Run: headless pygame with SDL's dummy video driver; simulated clock (each Clock.tick advances the game by its frame time, no real sleeping); random seed 0; keys injected as events and as key.get_pressed() state; no mouse input.
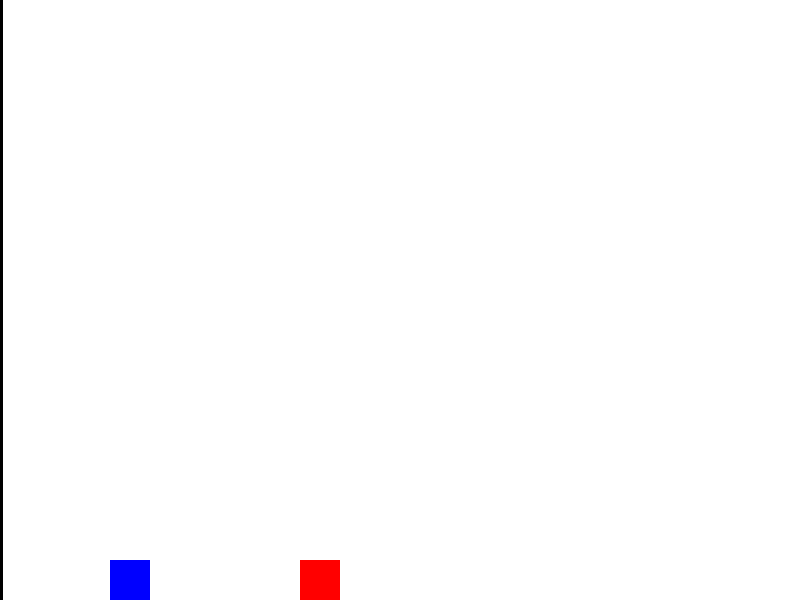
Frame 1 of 4 · flips 1–60 · no input
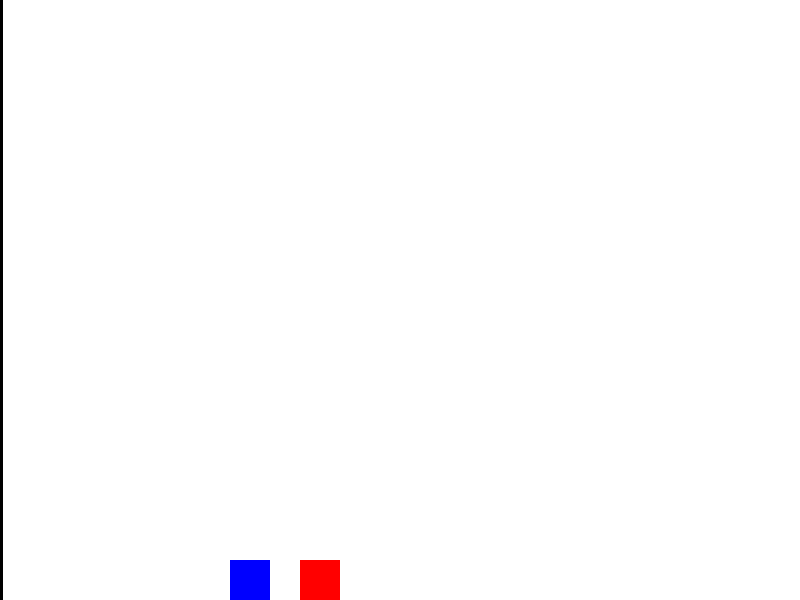
Frame 2 of 4 · flips 61–180 · tapped SPACE, RETURN · held RIGHT (→), D
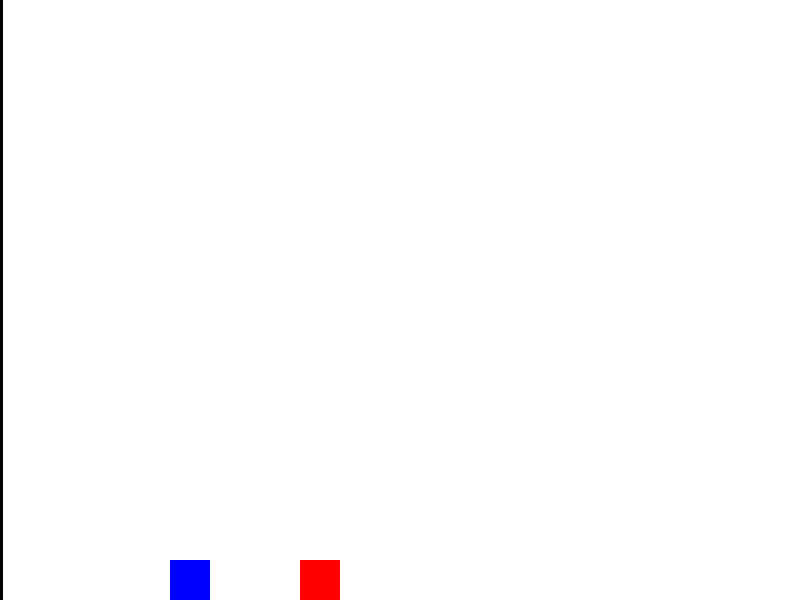
Frame 3 of 4 · flips 181–300 · held DOWN (↓), S
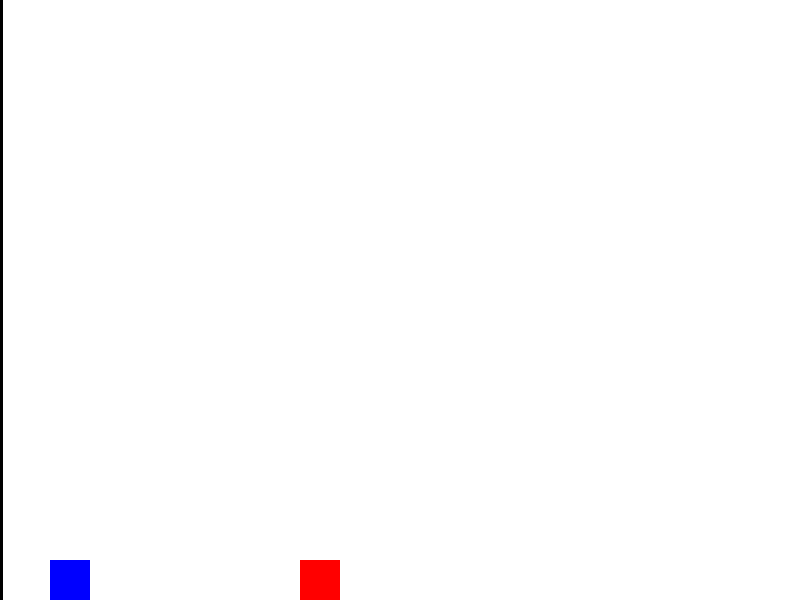
Frame 4 of 4 · flips 301–420 · held LEFT (←), A, UP (↑), W

The pygame program that drew these frames:

import pygame
import sys

# Initialize pygame
pygame.init()

# Set up display
screen_width = 800
screen_height = 600
screen = pygame.display.set_mode((screen_width, screen_height))
pygame.display.set_caption("Collision Simulation")

# Colors
white = (255, 255, 255)
blue = (0, 0, 255)
red = (255, 0, 0)

# Create blocks
block1_mass = 1
block1_width = 40
block1_height = 40
block1_x = 50
block1_y = screen_height - block1_height
block1_vx = 1 if block1_mass == 1 else 0

block2_mass = 100000
block2_width = 40
block2_height = 40
block2_x = 300
block2_y = screen_height - block2_height
block2_vx = 0

# Create wall
wall_color = (0, 0, 0)
wall_thickness = 5

def draw_wall():
    pygame.draw.line(screen, wall_color, (0, 0), (0, screen_height), wall_thickness)

# Main loop
def main():
    global block1_x, block2_x, block1_vx, block2_vx
    clock = pygame.time.Clock()

    while True:
        for event in pygame.event.get():
            if event.type == pygame.QUIT:
                pygame.quit()
                sys.exit()

        screen.fill(white)
        draw_wall()
# i fixed it, but i want the red one to start moving first, and when it hits the blue one, transfer velocity like elastic movment and physics in real life would, but add a feature to change the weight, and make the text showing the weight in a text box attached to the boxes 
        # Update block positions
        block1_x += block1_vx
        block2_x += block2_vx

        # Check collisions
        if block1_x + block1_width >= block2_x:
            block1_vx *= -1
            block2_vx *= -1

        if block1_x <= 0:
            block1_vx *= -1

        # Draw blocks
        pygame.draw.rect(screen, blue, (block1_x, block1_y, block1_width, block1_height))
        pygame.draw.rect(screen, red, (block2_x, block2_y, block2_width, block2_height))

        pygame.display.update()
        clock.tick(60)

main()
